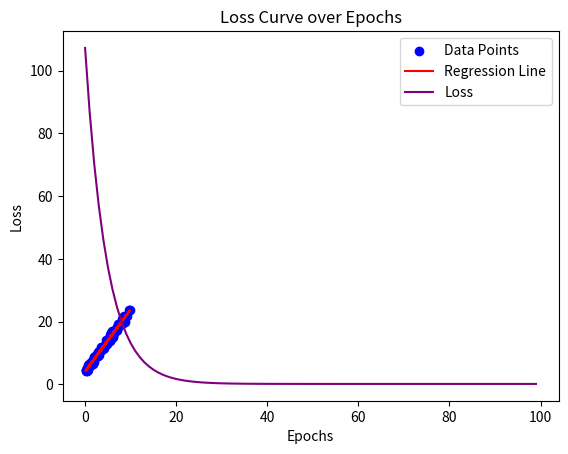

This chart was generated by the following Python code:
import numpy as np
import matplotlib.pyplot as plt

def normalize(X):
    mean = np.mean(X, axis=0)
    std = np.std(X, axis=0)
    X_norm = (X - mean) / std
    return X_norm, mean, std

def compute_loss(theta, X_b, y): #expect X_b (X with bias)
    m = X_b.shape[0]
    predictions = X_b.dot(theta)
    errors = predictions - y
    loss = (1/(2*m)) * (errors.T.dot(errors)) # (1/(2*m)) * np.sum(errors**2)
    return loss

def gradient_step(X_b, y, theta, alpha):
    m = X_b.shape[0]
    predictions = X_b.dot(theta)
    errors = predictions - y
    gradient = (1/m) * X_b.T.dot(errors)
    theta_updated = theta - alpha * gradient
    return theta_updated

def train_model(X, y, alpha=0.01, epochs=1000, method='batch'):
    loss_history = []

    X_norm, mean, std = normalize(X) #normalize
    X_norm_b = np.c_[np.ones((X_norm.shape[0], 1)), X_norm] #Shape (m, n+1)

    n = X_norm_b.shape[1] #number of features + 1 for bias
    theta = np.zeros(n)

    m = X_norm_b.shape[0]

    if method == 'batch':
        for epoch in range(epochs):
            loss = compute_loss(theta, X_norm_b, y)
            loss_history.append(loss)
            theta = gradient_step(X_norm_b, y, theta, alpha)
    
    elif method == 'sgd':
        for epoch in range(epochs):
            indices = np.random.permutation(m)
            X_norm_b_shuffled = X_norm_b[indices]
            y_shuffled = y[indices]
            # epoch_loss_sum = 0
            for i in range(m):
                xi = X_norm_b_shuffled[i:i+1] #shape (1, n+1)
                yi = y_shuffled[i:i+1] #shape (1,)
                theta = gradient_step(xi, yi.flatten(), theta, alpha)
            loss = compute_loss(theta, X_norm_b_shuffled, y_shuffled)
            loss_history.append(loss)

    return theta, loss_history, mean, std

def generate_synthetic_data(n_samples = 100, theta_true = 2, noise_std=0.1, bias=4):
    # Step 1: Generate random feature matrix X (n_samples x 1 feature)
    X = np.random.rand(n_samples, 1) * 10 # (Random values between 0 and 1) x 10 for better viz

    # Step 2: Compute the true target values y without noise (y = X * theta)
    theta_full_true = np.array([[bias], [theta_true]]) #[[4], [2]]
    X_b = np.c_[np.ones((n_samples, 1)), X]
    y_true = X_b.dot(theta_full_true)  # Linear relationship (matrix multiplication)
    # Step 3: Add noise to the target values (random Gaussian noise)
    noise = np.random.randn(n_samples, 1) * noise_std
    y = (y_true + noise).flatten()  # Final target values with noise, flatten to 1D array (100,)
    return X, y #return original X

def plot_regression_line(X, y, theta, mean, std):
    
    # Prepare X for prediction (apply the same steps as in training)
    # 1. Normalize X using the *training* mean and std
    X_norm = (X - mean) / (std + 1e-8) # Add epsilon for safety
    
    # 2. Add bias term
    X_norm_b = np.c_[np.ones((X_norm.shape[0], 1)), X_norm]

    # 3. Make predictions using learned theta
    y_pred = X_norm_b.dot(theta)
    
    # Plot original data points
    plt.scatter(X.flatten(), y.flatten(), color='blue', label='Data Points')
    
    # Plot the regression line
    plt.plot(X.flatten(), y_pred.flatten(), color='red', label='Regression Line')
    
    # Labels and title
    plt.xlabel('Feature (X)')
    plt.ylabel('Target (y)')
    plt.title('Linear Regression Line')
    
    # Show legend
    plt.legend()
    
    # Display the plot
    plt.show()

def plot_loss_curve(loss_history):
    # Create a range of epochs (or iterations)
    epochs = range(len(loss_history))
    
    # Plot the loss history
    plt.plot(epochs, loss_history, color='purple', label='Loss')
    
    # Labels and title
    plt.xlabel('Epochs')
    plt.ylabel('Loss')
    plt.title('Loss Curve over Epochs')
    
    # Show legend
    plt.legend()
    
    # Display the plot
    plt.show()

# --- Main Execution ---
X, y = generate_synthetic_data(n_samples = 100, theta_true = 2, noise_std=0.5, bias=4)
# Ensure y has the expected shape
print(f"Shape of X: {X.shape}")
print(f"Shape of y: {y.shape}")

# train
theta, loss_history, mean, std = train_model(X, y, alpha=0.1, epochs=100, method='batch')
print(f"Final loss: {loss_history[-1]}")
print(f"Learned Theta (bias, feature_coeff): {theta}")
plot_regression_line(X, y, theta, mean, std)
plot_loss_curve(loss_history)

# Run SGD version
# theta_sgd, loss_hist_sgd, mean_sgd, std_sgd = train_model(X, y, alpha=0.05, epochs=100, method='sgd')
# print(f"\nSGD Final Loss: {loss_hist_sgd[-1]}")
# print(f"SGD Learned Theta (bias, feature_coeff): {theta_sgd}")
# plot_regression_line(X, y, theta_sgd, mean_sgd, std_sgd)
# plot_loss_curve(loss_hist_sgd)